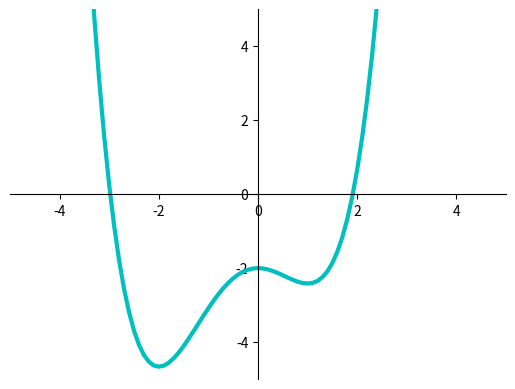

Reproduce this figure in Python.
import numpy as np
import matplotlib.pyplot as plt
from matplotlib.widgets import Cursor

#初始化图像
fig = plt.figure()
ax = plt.axes()
ax.set_xlim([-5, 5])
ax.set_ylim([-5, 5])
ax.spines['left'].set_position(('data', 0))
ax.spines['bottom'].set_position(('data', 0))
ax.spines['right'].set_color('none')
ax.spines['top'].set_color('none')
gxlist=[float("inf")]
gylist=[float("inf")]
times=10
best_learningrate=0

#列出方程
def func(x):
    return 1/4*x**4 + 1/3*x**3 - x**2 - 2

#求导后的方程(瞬时斜率)
def grad(x):
    return x**3 + x**2 - 2*x

#方程内容
x = np.arange(-5, 5, 0.1)
y = func(x)

#画出方程
plt.plot(x, y, 'c-', linewidth = 3)
line = None

#主方法
def onclick(event):
    global line ,gxlist,gylist,times,best_learningrate

    if not line == None:
        line.remove()
    epsilon = 0.001
    learn_rate =0.2
    delta = np.inf
    xlist = [event.xdata]  
    ylist = [func(event.xdata)]
    running_time=0
    while delta > epsilon and running_time<1000:
        #求出下一个x值,grad(xlist[-1])当前瞬时斜率
        x_next = xlist[-1] - learn_rate*grad(xlist[-1])
        #求出两个x值之间的差
        delta = abs(xlist[-1] - x_next)
        xlist.append(x_next)
        ylist.append(func(x_next))
        running_time+=1
    if ylist[-1]<gylist[-1]:
        gylist=ylist
        gxlist=xlist


    line, = plt.plot(gxlist, gylist, 'bo-')

cursor = Cursor(ax, horizOn = True, vertOn = True, color = 'black')
fig.canvas.mpl_connect('button_press_event',onclick)

plt.show()